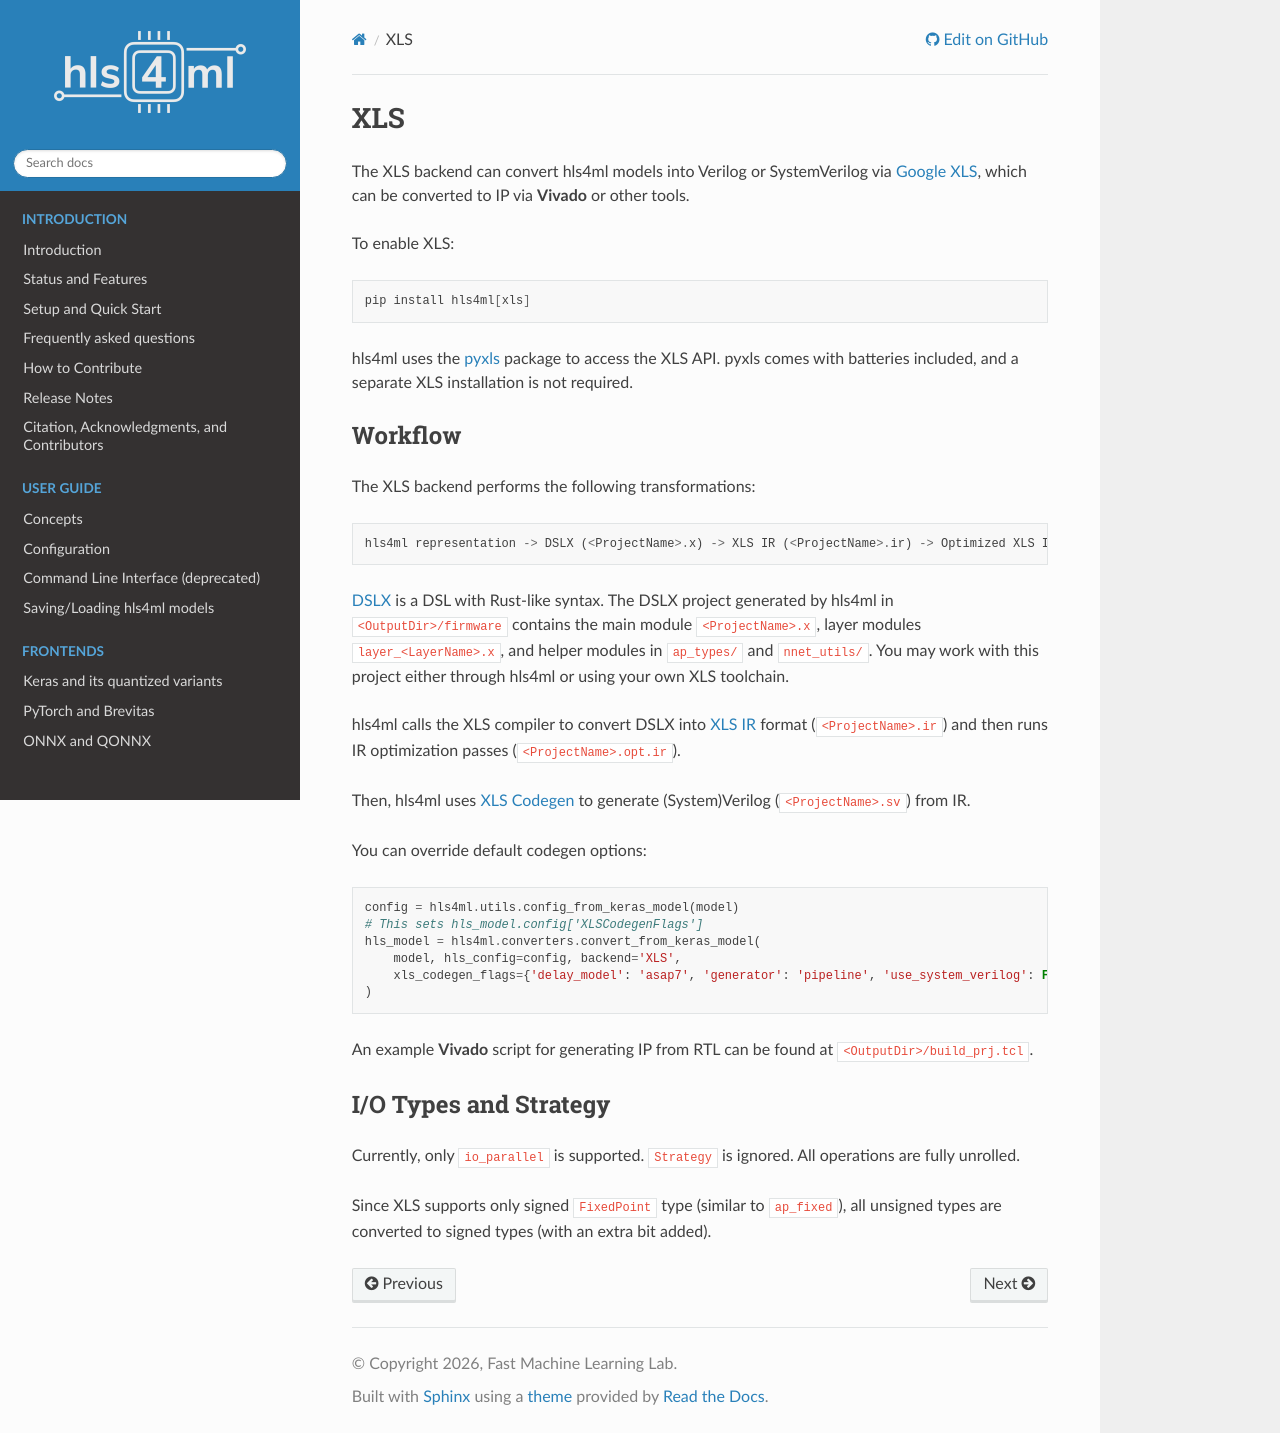

repository: fastmachinelearning/hls4ml · page: backend/xls.html · generator: sphinx

============
XLS
============

The XLS backend can convert hls4ml models into Verilog or SystemVerilog via `Google XLS <https://google.github.io/xls/>`_, which can be converted to IP via **Vivado** or other tools.

To enable XLS:

.. code-block:: bash

    pip install hls4ml[xls]

hls4ml uses the `pyxls <https://calad0i.github.io/pyxls/>`_ package to access the XLS API.
pyxls comes with batteries included, and a separate XLS installation is not required.

Workflow
=========================

The XLS backend performs the following transformations:

.. code-block::

    hls4ml representation -> DSLX (<ProjectName>.x) -> XLS IR (<ProjectName>.ir) -> Optimized XLS IR (<ProjectName>.opt.ir) -> (System)Verilog (<ProjectName>.sv)

`DSLX <https://google.github.io/xls/dslx_reference/>`_ is a DSL with Rust-like syntax.
The DSLX project generated by hls4ml in ``<OutputDir>/firmware`` contains the main module ``<ProjectName>.x``, layer modules ``layer_<LayerName>.x``, and helper modules in ``ap_types/`` and ``nnet_utils/``.
You may work with this project either through hls4ml or using your own XLS toolchain.

hls4ml calls the XLS compiler to convert DSLX into `XLS IR <https://google.github.io/xls/ir_overview/>`_ format (``<ProjectName>.ir``) and then runs IR optimization passes (``<ProjectName>.opt.ir``).

Then, hls4ml uses `XLS Codegen <https://google.github.io/xls/codegen_options/>`_ to generate (System)Verilog (``<ProjectName>.sv``) from IR.

You can override default codegen options:

.. code-block:: python

    config = hls4ml.utils.config_from_keras_model(model)
    # This sets hls_model.config['XLSCodegenFlags']
    hls_model = hls4ml.converters.convert_from_keras_model(
        model, hls_config=config, backend='XLS',
        xls_codegen_flags={'delay_model': 'asap7', 'generator': 'pipeline', 'use_system_verilog': False}
    )

An example **Vivado** script for generating IP from RTL can be found at ``<OutputDir>/build_prj.tcl``.

I/O Types and Strategy
=========================

Currently, only ``io_parallel`` is supported. ``Strategy`` is ignored.
All operations are fully unrolled.

Since XLS supports only signed ``FixedPoint`` type (similar to ``ap_fixed``), all unsigned types are converted to signed types (with an extra bit added).
